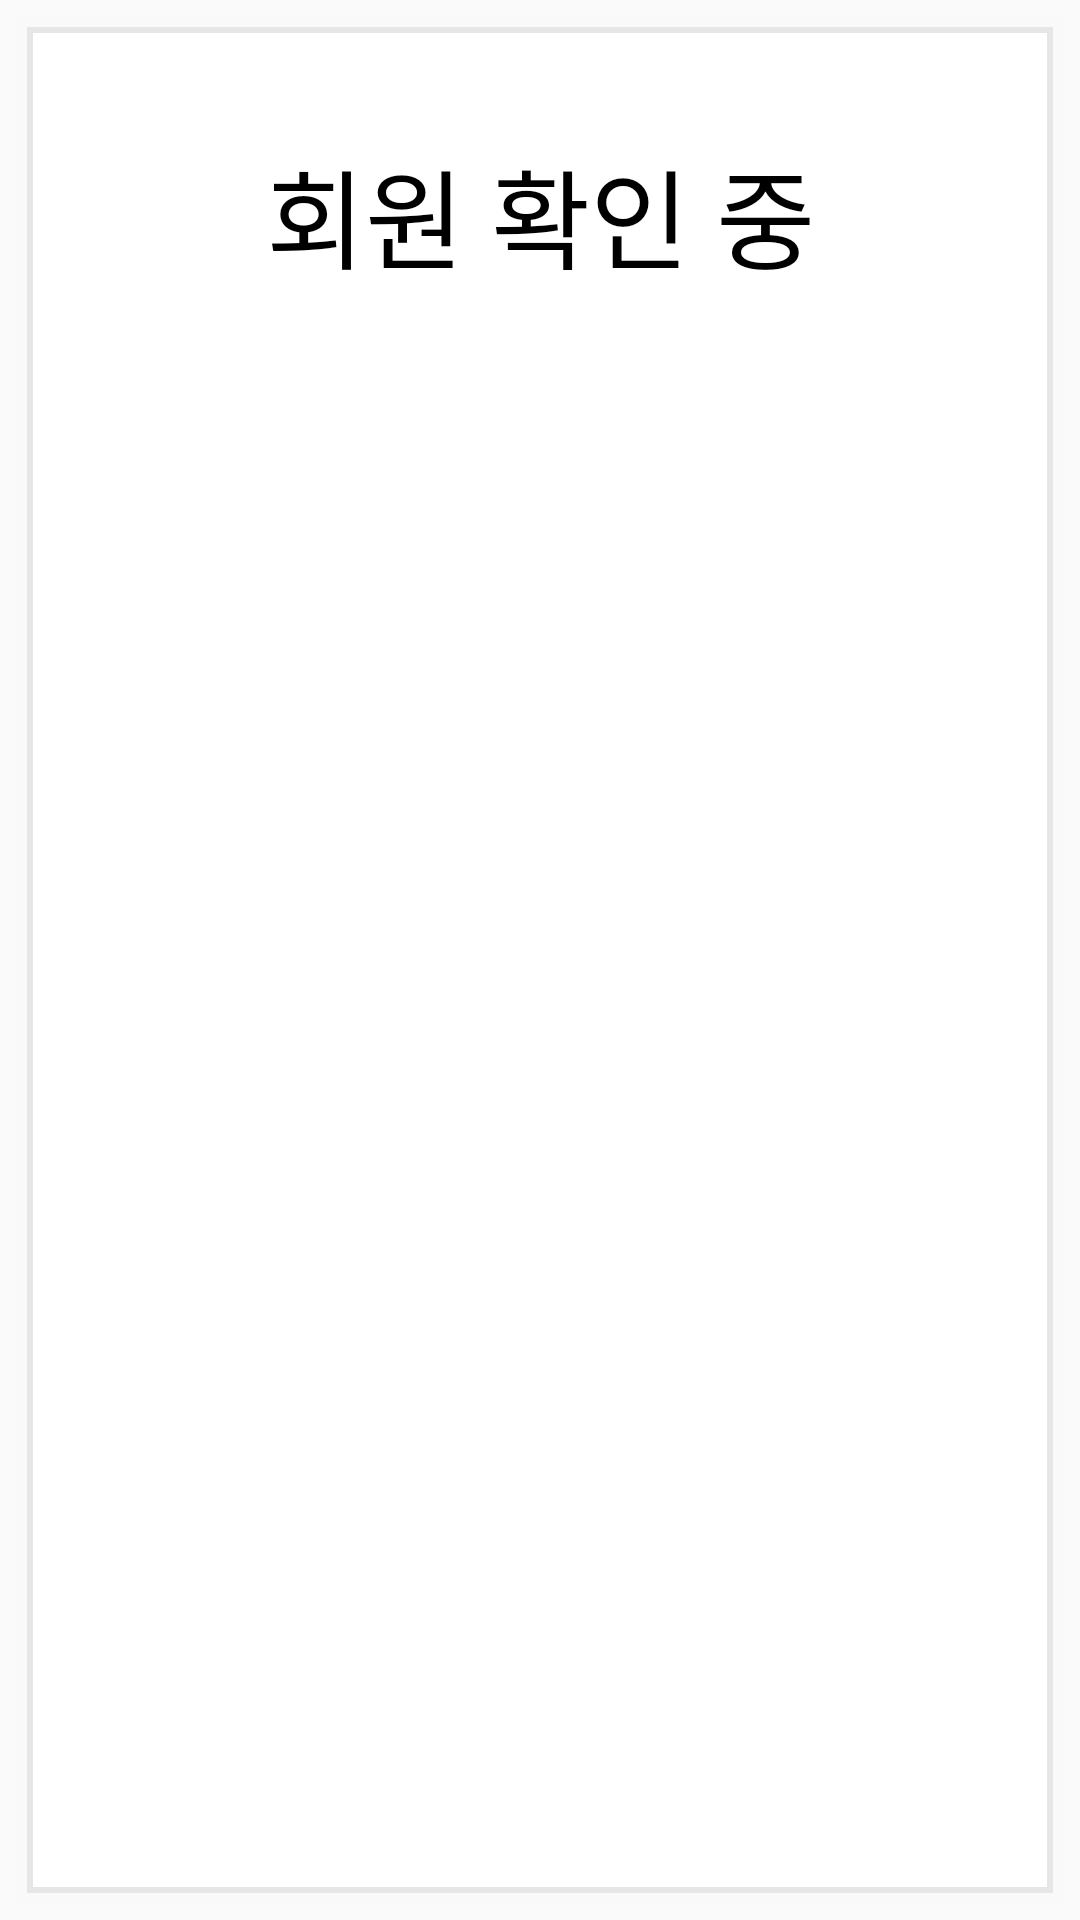

Here is an Android app screen rendered from its layout file. Give the layout XML and the strings, colors and styles it references.
<!-- AndroidManifest.xml: application theme Theme.FastCharger -->
<!-- res/layout/fragment_member_check_wait.xml -->
<?xml version="1.0" encoding="utf-8"?>
<androidx.constraintlayout.widget.ConstraintLayout xmlns:android="http://schemas.android.com/apk/res/android"
    xmlns:tools="http://schemas.android.com/tools"
    xmlns:app="http://schemas.android.com/apk/res-auto"
    android:layout_width="512dp"
    android:layout_height="662dp"
    android:padding="5dp"
    tools:context=".pages.MemberCheckWaitFragment">

    <View
        android:layout_width="match_parent"
        android:layout_height="match_parent"
        android:background="@drawable/layer_list_rect" />

    <TextView
        android:id="@+id/textViewMemberWaitMessage"
        android:layout_width="match_parent"
        android:layout_height="wrap_content"
        android:layout_marginTop="40dp"
        android:gravity="center"
        android:text="@string/memberCheckWaitMessage"
        android:textSize="36sp"
        app:layout_constraintTop_toTopOf="parent"
        app:layout_constraintStart_toStartOf="parent"
        app:layout_constraintEnd_toEndOf="parent" />

    <ImageView
        android:id="@+id/imageViewLoading"
        android:layout_width="wrap_content"
        android:layout_height="wrap_content"
        android:background="@drawable/ani_loading"
        android:importantForAccessibility="no"
        app:layout_constraintStart_toStartOf="parent"
        app:layout_constraintTop_toTopOf="parent"
        app:layout_constraintBottom_toBottomOf="parent"
        app:layout_constraintEnd_toEndOf="parent" />

    <ImageView
        android:id="@+id/imageViewMemberFailed"
        android:layout_width="wrap_content"
        android:layout_height="wrap_content"
        android:layout_marginTop="80dp"
        android:background="@drawable/auth_error"
        android:visibility="invisible"
        app:layout_constraintTop_toBottomOf="@id/textViewMemberWaitMessage"
        app:layout_constraintStart_toStartOf="parent"
        app:layout_constraintEnd_toEndOf="parent"
        tools:ignore="contentDescription" />

    <TextView
        android:id="@+id/textViewFailed"
        android:layout_width="wrap_content"
        android:layout_height="wrap_content"
        android:layout_marginTop="40dp"
        android:text="!"
        android:textSize="60sp"
        android:textColor="#9A0C0C"
        android:textStyle="bold"
        android:visibility="invisible"
        app:layout_constraintStart_toStartOf="@id/imageViewMemberFailed"
        app:layout_constraintEnd_toEndOf="@id/imageViewMemberFailed"
        app:layout_constraintTop_toTopOf="@id/imageViewMemberFailed"
        tools:ignore="contentDescription"/>

    <TextView
        android:id="@+id/textViewConnectorRetryMessage"
        android:layout_width="match_parent"
        android:layout_height="wrap_content"
        android:layout_marginTop="50dp"
        android:gravity="center"
        android:text="@string/connectorRetryMessage"
        android:textSize="20sp"
        android:visibility="invisible"
        app:layout_constraintStart_toStartOf="parent"
        app:layout_constraintEnd_toEndOf="parent"
        app:layout_constraintTop_toBottomOf="@id/imageViewMemberFailed" />

    <TextView
        android:id="@+id/textViewMemberRegistMessage"
        android:layout_width="match_parent"
        android:layout_height="wrap_content"
        android:gravity="center"
        android:text="@string/memberRegistMessage"
        android:textSize="20sp"
        android:visibility="invisible"
        app:layout_constraintTop_toBottomOf="@id/textViewConnectorRetryMessage" />

</androidx.constraintlayout.widget.ConstraintLayout>
<!-- resources referenced by this layout -->
<resources>
  <!-- drawable auth_error: png bitmap (drawable, 4898 bytes) -->
  <!-- drawable layer_list_rect (drawable) -->
  <?xml version="1.0" encoding="utf-8"?>
  <layer-list xmlns:android="http://schemas.android.com/apk/res/android">
      
      <item>
          <shape android:shape="rectangle">
              <solid android:color="#33F4F4F4" />
          </shape>
      </item>
      
      <item android:bottom="4dp" android:right="4dp" android:top="4dp" android:left="4dp">
          <shape android:shape="rectangle">
              <solid android:color="#FFFFFF"/>
              <stroke android:color="#E6E6E6" android:width="2dp" />
  
          </shape>
      </item>
  </layer-list>
  <string name="connectorRetryMessage"><font color="#000">커넥터를 제거해 주세요.</font></string>
  <string name="memberCheckWaitMessage"><font color="#000">회원 확인 중</font></string>
  <string name="memberRegistMessage"><font color="#000">회원 등록은 관리자에게 문의해 주세요.</font></string>
  <style name="Theme.FastCharger" parent="Theme.AppCompat.DayNight.NoActionBar" />
</resources>
